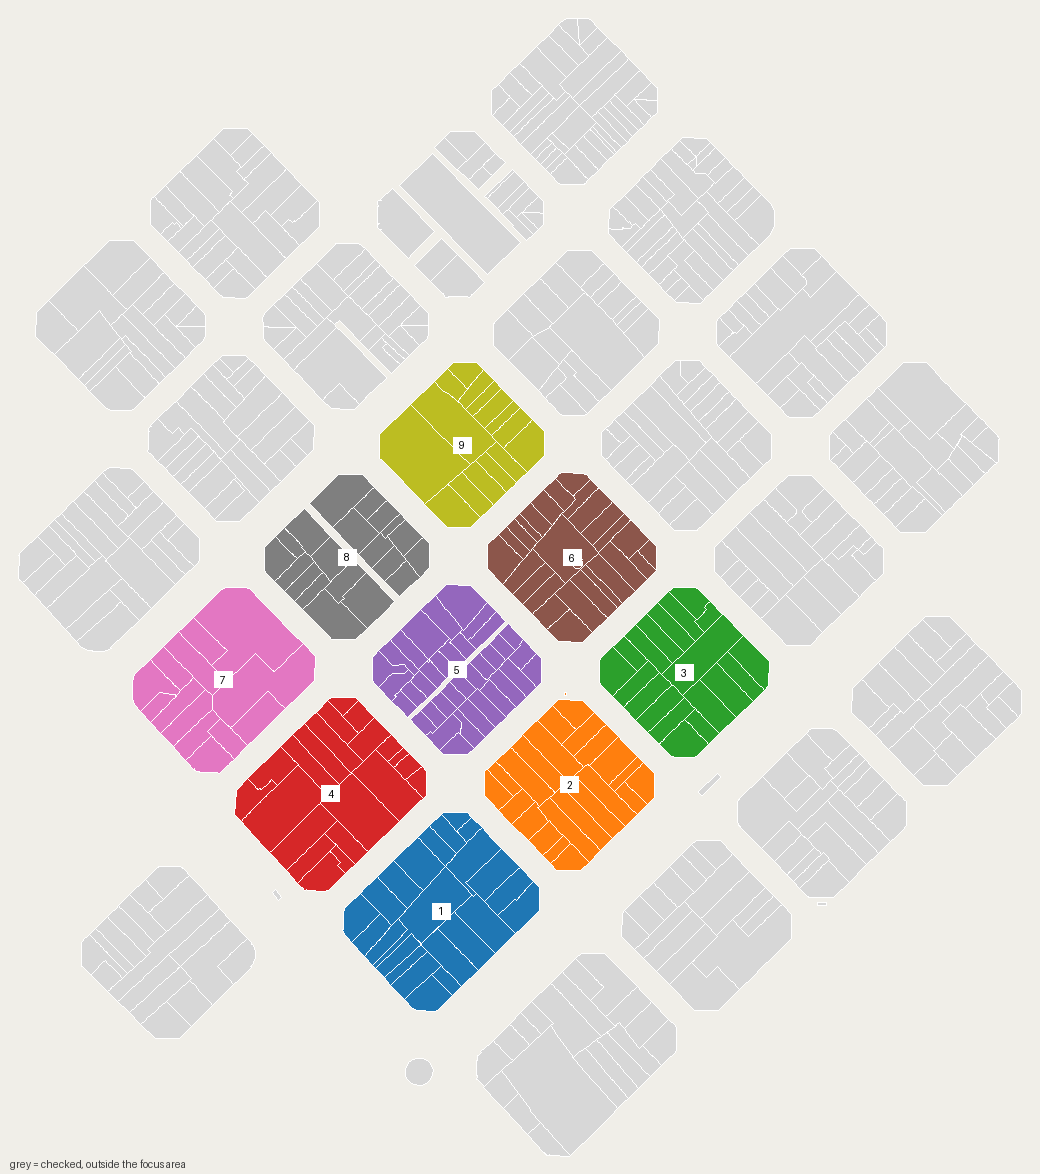

Source data for this figure (header and first rows):
address, block, block_name, refcat, lat, lon, plot_m2
CL PAU CLARIS 105, Barcelona, 1, Pg. de Gràcia-Pau Claris / Gran Via-Dipu…, 0526601DF3802F, 41.39, 2.169, 221
CL PAU CLARIS 103, Barcelona, 1, Pg. de Gràcia-Pau Claris / Gran Via-Dipu…, 0526602DF3802F, 41.39, 2.169, 219
CL PAU CLARIS 97, Barcelona, 1, Pg. de Gràcia-Pau Claris / Gran Via-Dipu…, 0526605DF3802F, 41.39, 2.169, 906
CL PAU CLARIS 95, Barcelona, 1, Pg. de Gràcia-Pau Claris / Gran Via-Dipu…, 0526606DF3802F, 41.39, 2.169, 692
GV CORTS CATALANES 617, Barcelona, 1, Pg. de Gràcia-Pau Claris / Gran Via-Dipu…, 0526609DF3802F, 41.39, 2.169, 1164
GV CORTS CATALANES 615, Barcelona, 1, Pg. de Gràcia-Pau Claris / Gran Via-Dipu…, 0526610DF3802F, 41.39, 2.169, 970
GV CORTS CATALANES 613, Barcelona, 1, Pg. de Gràcia-Pau Claris / Gran Via-Dipu…, 0526611DF3802F, 41.39, 2.169, 958
GV CORTS CATALANES 611(B), Barcelona, 1, Pg. de Gràcia-Pau Claris / Gran Via-Dipu…, 0526612DF3802F, 41.39, 2.169, 267
GV CORTS CATALANES 611, Barcelona, 1, Pg. de Gràcia-Pau Claris / Gran Via-Dipu…, 0526613DF3802F, 41.39, 2.168, 705
PS GRACIA 20, Barcelona, 1, Pg. de Gràcia-Pau Claris / Gran Via-Dipu…, 0526614DF3802F, 41.39, 2.168, 689
PS GRACIA 22, Barcelona, 1, Pg. de Gràcia-Pau Claris / Gran Via-Dipu…, 0526615DF3802F, 41.39, 2.168, 337
PS GRACIA 24, Barcelona, 1, Pg. de Gràcia-Pau Claris / Gran Via-Dipu…, 0526616DF3802F, 41.39, 2.168, 469
PS GRACIA 24(B), Barcelona, 1, Pg. de Gràcia-Pau Claris / Gran Via-Dipu…, 0526617DF3802F, 41.39, 2.168, 1961
PS GRACIA 26, Barcelona, 1, Pg. de Gràcia-Pau Claris / Gran Via-Dipu…, 0526618DF3802F, 41.39, 2.168, 460
PS GRACIA 28, Barcelona, 1, Pg. de Gràcia-Pau Claris / Gran Via-Dipu…, 0526619DF3802F, 41.39, 2.168, 499
PS GRACIA 30, Barcelona, 1, Pg. de Gràcia-Pau Claris / Gran Via-Dipu…, 0526620DF3802F, 41.39, 2.168, 712
CL DIPUTACIO 260, Barcelona, 1, Pg. de Gràcia-Pau Claris / Gran Via-Dipu…, 0526621DF3802F, 41.39, 2.168, 720
CL DIPUTACIO 262, Barcelona, 1, Pg. de Gràcia-Pau Claris / Gran Via-Dipu…, 0526622DF3802F, 41.39, 2.168, 699
CL DIPUTACIO 262(B), Barcelona, 1, Pg. de Gràcia-Pau Claris / Gran Via-Dipu…, 0526623DF3802F, 41.39, 2.168, 952
CL DIPUTACIO 266, Barcelona, 1, Pg. de Gràcia-Pau Claris / Gran Via-Dipu…, 0526624DF3802F, 41.39, 2.168, 452
CL DIPUTACIO 268, Barcelona, 1, Pg. de Gràcia-Pau Claris / Gran Via-Dipu…, 0526625DF3802F, 41.39, 2.169, 426
CL PAU CLARIS 99, Barcelona, 1, Pg. de Gràcia-Pau Claris / Gran Via-Dipu…, 0526626DF3802F, 41.39, 2.169, 1061
GV CORTS CATALANES 619 N2-621, Barcelona, 1, Pg. de Gràcia-Pau Claris / Gran Via-Dipu…, 0526627DF3802F, 41.39, 2.169, 772
CL PAU CLARIS 108, Barcelona, 2, Pau Claris-Roger de Llúria / Gran Via-Di…, 0627601DF3802H, 41.39, 2.169, 440
CL DIPUTACIO 274, Barcelona, 2, Pau Claris-Roger de Llúria / Gran Via-Di…, 0627602DF3802H, 41.39, 2.169, 315
CL DIPUTACIO 276, Barcelona, 2, Pau Claris-Roger de Llúria / Gran Via-Di…, 0627603DF3802H, 41.39, 2.169, 903
CL DIPUTACIO 278, Barcelona, 2, Pau Claris-Roger de Llúria / Gran Via-Di…, 0627604DF3802H, 41.39, 2.169, 766
CL DIPUTACIO 280, Barcelona, 2, Pau Claris-Roger de Llúria / Gran Via-Di…, 0627605DF3802H, 41.39, 2.17, 953
CL DIPUTACIO 282, Barcelona, 2, Pau Claris-Roger de Llúria / Gran Via-Di…, 0627606DF3802H, 41.39, 2.17, 495
CL ROGER DE LLURIA 33, Barcelona, 2, Pau Claris-Roger de Llúria / Gran Via-Di…, 0627609DF3802H, 41.39, 2.17, 553
CL ROGER DE LLURIA 31, Barcelona, 2, Pau Claris-Roger de Llúria / Gran Via-Di…, 0627610DF3802H, 41.39, 2.17, 549
CL ROGER DE LLURIA 29, Barcelona, 2, Pau Claris-Roger de Llúria / Gran Via-Di…, 0627611DF3802H, 41.39, 2.17, 781
CL ROGER DE LLURIA 27, Barcelona, 2, Pau Claris-Roger de Llúria / Gran Via-Di…, 0627612DF3802H, 41.39, 2.17, 251
GV CORTS CATALANES 633, Barcelona, 2, Pau Claris-Roger de Llúria / Gran Via-Di…, 0627613DF3802H, 41.39, 2.17, 502
GV CORTS CATALANES 631, Barcelona, 2, Pau Claris-Roger de Llúria / Gran Via-Di…, 0627614DF3802H, 41.39, 2.17, 327
GV CORTS CATALANES 629(B), Barcelona, 2, Pau Claris-Roger de Llúria / Gran Via-Di…, 0627615DF3802H, 41.39, 2.17, 860
GV CORTS CATALANES 629, Barcelona, 2, Pau Claris-Roger de Llúria / Gran Via-Di…, 0627616DF3802H, 41.39, 2.17, 847
GV CORTS CATALANES 627, Barcelona, 2, Pau Claris-Roger de Llúria / Gran Via-Di…, 0627617DF3802H, 41.39, 2.17, 852
GV CORTS CATALANES 625, Barcelona, 2, Pau Claris-Roger de Llúria / Gran Via-Di…, 0627618DF3802H, 41.39, 2.17, 845
GV CORTS CATALANES 623, Barcelona, 2, Pau Claris-Roger de Llúria / Gran Via-Di…, 0627619DF3802H, 41.39, 2.17, 425
CL PAU CLARIS 100, Barcelona, 2, Pau Claris-Roger de Llúria / Gran Via-Di…, 0627620DF3802H, 41.39, 2.17, 219
CL PAU CLARIS 102, Barcelona, 2, Pau Claris-Roger de Llúria / Gran Via-Di…, 0627621DF3802H, 41.39, 2.17, 419
CL PAU CLARIS 104, Barcelona, 2, Pau Claris-Roger de Llúria / Gran Via-Di…, 0627622DF3802H, 41.39, 2.169, 488
CL PAU CLARIS 106, Barcelona, 2, Pau Claris-Roger de Llúria / Gran Via-Di…, 0627623DF3802H, 41.39, 2.169, 421
CL ROGER DE LLURIA 35 N2-37, Barcelona, 2, Pau Claris-Roger de Llúria / Gran Via-Di…, 0627624DF3802H, 41.39, 2.17, 491
CL DIPUTACIO 282(S), Barcelona, 2, Pau Claris-Roger de Llúria / Gran Via-Di…, 06276W6DF3802H, 41.39, 2.17, 5
CL BRUC 55, Barcelona, 3, Roger de Llúria-Bruc / Gran Via-Diputaci…, 0728501DF3802H, 41.39, 2.171, 504
CL BRUC 51, Barcelona, 3, Roger de Llúria-Bruc / Gran Via-Diputaci…, 0728502DF3802H, 41.39, 2.171, 274
CL BRUC 49, Barcelona, 3, Roger de Llúria-Bruc / Gran Via-Diputaci…, 0728503DF3802H, 41.39, 2.171, 1789
GV CORTS CATALANES 645, Barcelona, 3, Roger de Llúria-Bruc / Gran Via-Diputaci…, 0728504DF3802H, 41.39, 2.171, 749
GV CORTS CATALANES 643, Barcelona, 3, Roger de Llúria-Bruc / Gran Via-Diputaci…, 0728505DF3802H, 41.39, 2.171, 578
GV CORTS CATALANES 641, Barcelona, 3, Roger de Llúria-Bruc / Gran Via-Diputaci…, 0728506DF3802H, 41.39, 2.171, 866
GV CORTS CATALANES 639, Barcelona, 3, Roger de Llúria-Bruc / Gran Via-Diputaci…, 0728507DF3802H, 41.39, 2.171, 876
GV CORTS CATALANES 637, Barcelona, 3, Roger de Llúria-Bruc / Gran Via-Diputaci…, 0728508DF3802H, 41.39, 2.171, 365
GV CORTS CATALANES 635, Barcelona, 3, Roger de Llúria-Bruc / Gran Via-Diputaci…, 0728509DF3802H, 41.39, 2.171, 766
CL ROGER DE LLURIA 38, Barcelona, 3, Roger de Llúria-Bruc / Gran Via-Diputaci…, 0728510DF3802H, 41.39, 2.171, 554
CL ROGER DE LLURIA 40, Barcelona, 3, Roger de Llúria-Bruc / Gran Via-Diputaci…, 0728511DF3802H, 41.39, 2.171, 624
CL ROGER DE LLURIA 42, Barcelona, 3, Roger de Llúria-Bruc / Gran Via-Diputaci…, 0728512DF3802H, 41.39, 2.171, 622
CL ROGER DE LLURIA 44, Barcelona, 3, Roger de Llúria-Bruc / Gran Via-Diputaci…, 0728513DF3802H, 41.39, 2.17, 552
CL ROGER DE LLURIA 46, Barcelona, 3, Roger de Llúria-Bruc / Gran Via-Diputaci…, 0728514DF3802H, 41.39, 2.17, 766
... 137 more rows
